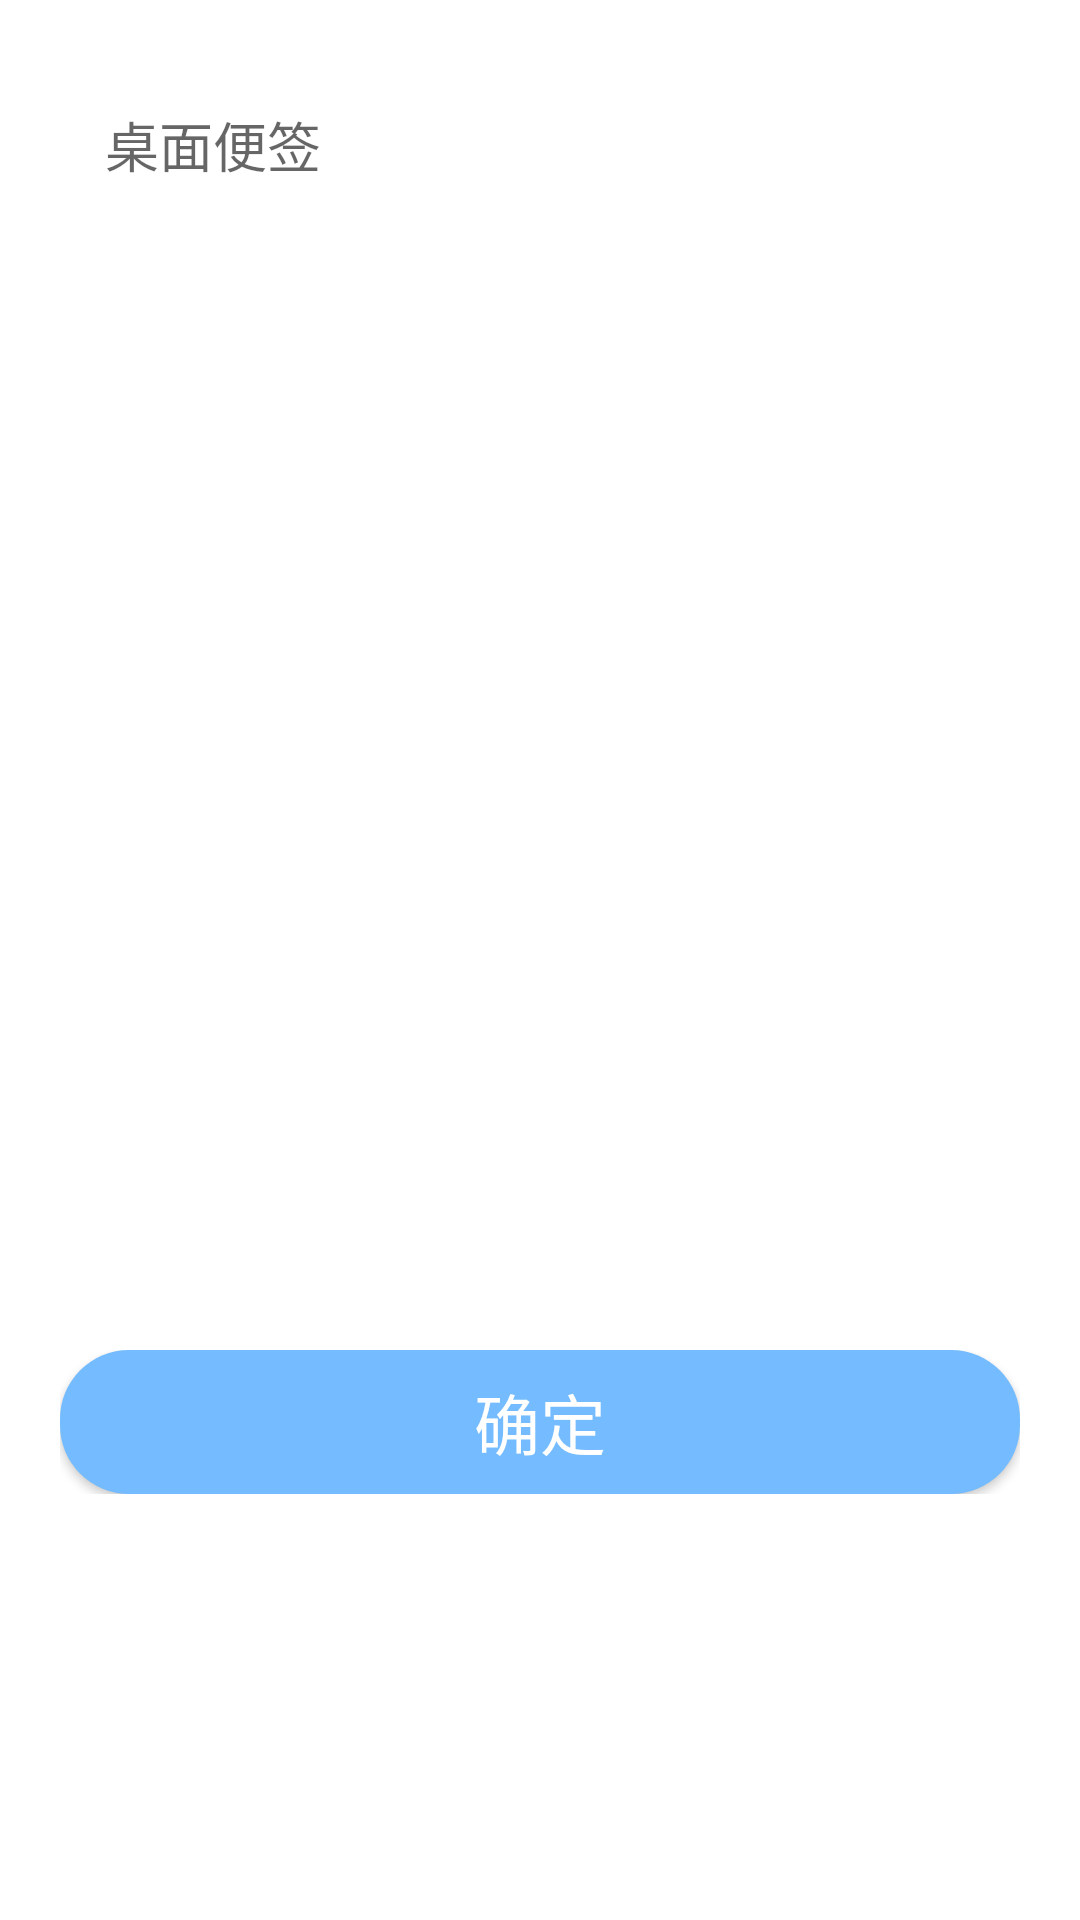

Reconstruct the res/layout file that produces this screen, plus the resources it refers to.
<!-- AndroidManifest.xml: application theme Theme.DesktopNotes -->
<!-- res/layout/dialog_edit_notes.xml -->
<?xml version="1.0" encoding="utf-8"?>
<LinearLayout xmlns:android="http://schemas.android.com/apk/res/android"
    xmlns:tools="http://schemas.android.com/tools"
    android:layout_width="match_parent"
    android:layout_height="wrap_content"
    android:orientation="vertical"
    android:layout_centerInParent="true"
    android:background="@color/white"
    tools:layout_gravity="center"
    tools:ignore="HardcodedText">

    <LinearLayout
        android:layout_width="match_parent"
        android:layout_height="0dp"
        android:layout_weight="1"
        android:orientation="vertical"
        android:padding="20dp">

        <ScrollView
            android:layout_width="match_parent"
            android:layout_height="400dp"
            android:padding="15dp"
            android:background="@drawable/bg_shape_edit">

            <EditText
                android:id="@+id/inputNotes"
                android:layout_width="match_parent"
                android:layout_height="wrap_content"
                android:background="@null"
                android:focusable="true"
                android:hint="桌面便签"
                android:inputType="textMultiLine"
                android:textCursorDrawable="@drawable/cursor_color"
                tools:ignore="AutoFill"/>

        </ScrollView>

        <LinearLayout
            android:layout_width="match_parent"
            android:layout_height="wrap_content"
            android:orientation="horizontal"
            android:layout_marginTop="30dp">

            <Button
                android:id="@+id/dialogOk"
                android:layout_width="0dp"
                android:layout_height="wrap_content"
                android:layout_weight="1"
                android:background="@drawable/bg_selector_ok_btn"
                android:text="确定"
                android:textSize="22sp"
                android:textColor="#FFFFFF"/>

        </LinearLayout>

    </LinearLayout>

</LinearLayout>
<!-- resources referenced by this layout -->
<resources>
  <color name="white">#FFFFFFFF</color>
  <!-- drawable bg_selector_ok_btn (drawable) -->
  <?xml version="1.0" encoding="utf-8"?>
  <selector xmlns:android="http://schemas.android.com/apk/res/android">
  
      <item android:state_pressed="false">
  
          <shape>
  
              <corners
                  android:bottomRightRadius="23dp"
                  android:bottomLeftRadius="23dp"
                  android:topLeftRadius="23dp"
                  android:topRightRadius="23dp"/>
  
              <solid android:color="@color/mainColor"/>
  
          </shape>
  
      </item>
  
      <item android:state_pressed="true">
  
          <shape>
  
              <corners
                  android:bottomRightRadius="23dp"
                  android:bottomLeftRadius="23dp"
                  android:topLeftRadius="23dp"
                  android:topRightRadius="23dp"/>
  
              <solid android:color="#2E9AFE"/>
  
          </shape>
  
      </item>
  
  </selector>
  <!-- drawable cursor_color (drawable) -->
  <?xml version="1.0" encoding="utf-8"?>
  <shape xmlns:android="http://schemas.android.com/apk/res/android">
  
      <solid android:color="@color/mainColor"/>
  
      <size android:width="1dp"/>
  
  </shape>
  <style name="Theme.DesktopNotes" parent="Theme.AppCompat.Light.NoActionBar">
          
          <item name="colorPrimary">@color/purple_500</item>
          <item name="colorPrimaryVariant">@color/purple_700</item>
          <item name="colorOnPrimary">@color/white</item>
          
          <item name="colorSecondary">@color/teal_200</item>
          <item name="colorSecondaryVariant">@color/teal_700</item>
          <item name="colorOnSecondary">@color/black</item>
          
          <item name="android:statusBarColor" tools:targetApi="l">?attr/colorPrimaryVariant</item>
          
          <item name="android:windowTranslucentStatus">true</item>
      </style>
  <color name="mainColor">#74BCFF</color>
  <color name="purple_500">#FF6200EE</color>
  <color name="purple_700">#FF3700B3</color>
  <color name="teal_200">#FF03DAC5</color>
  <color name="teal_700">#FF018786</color>
  <color name="black">#FF000000</color>
</resources>
